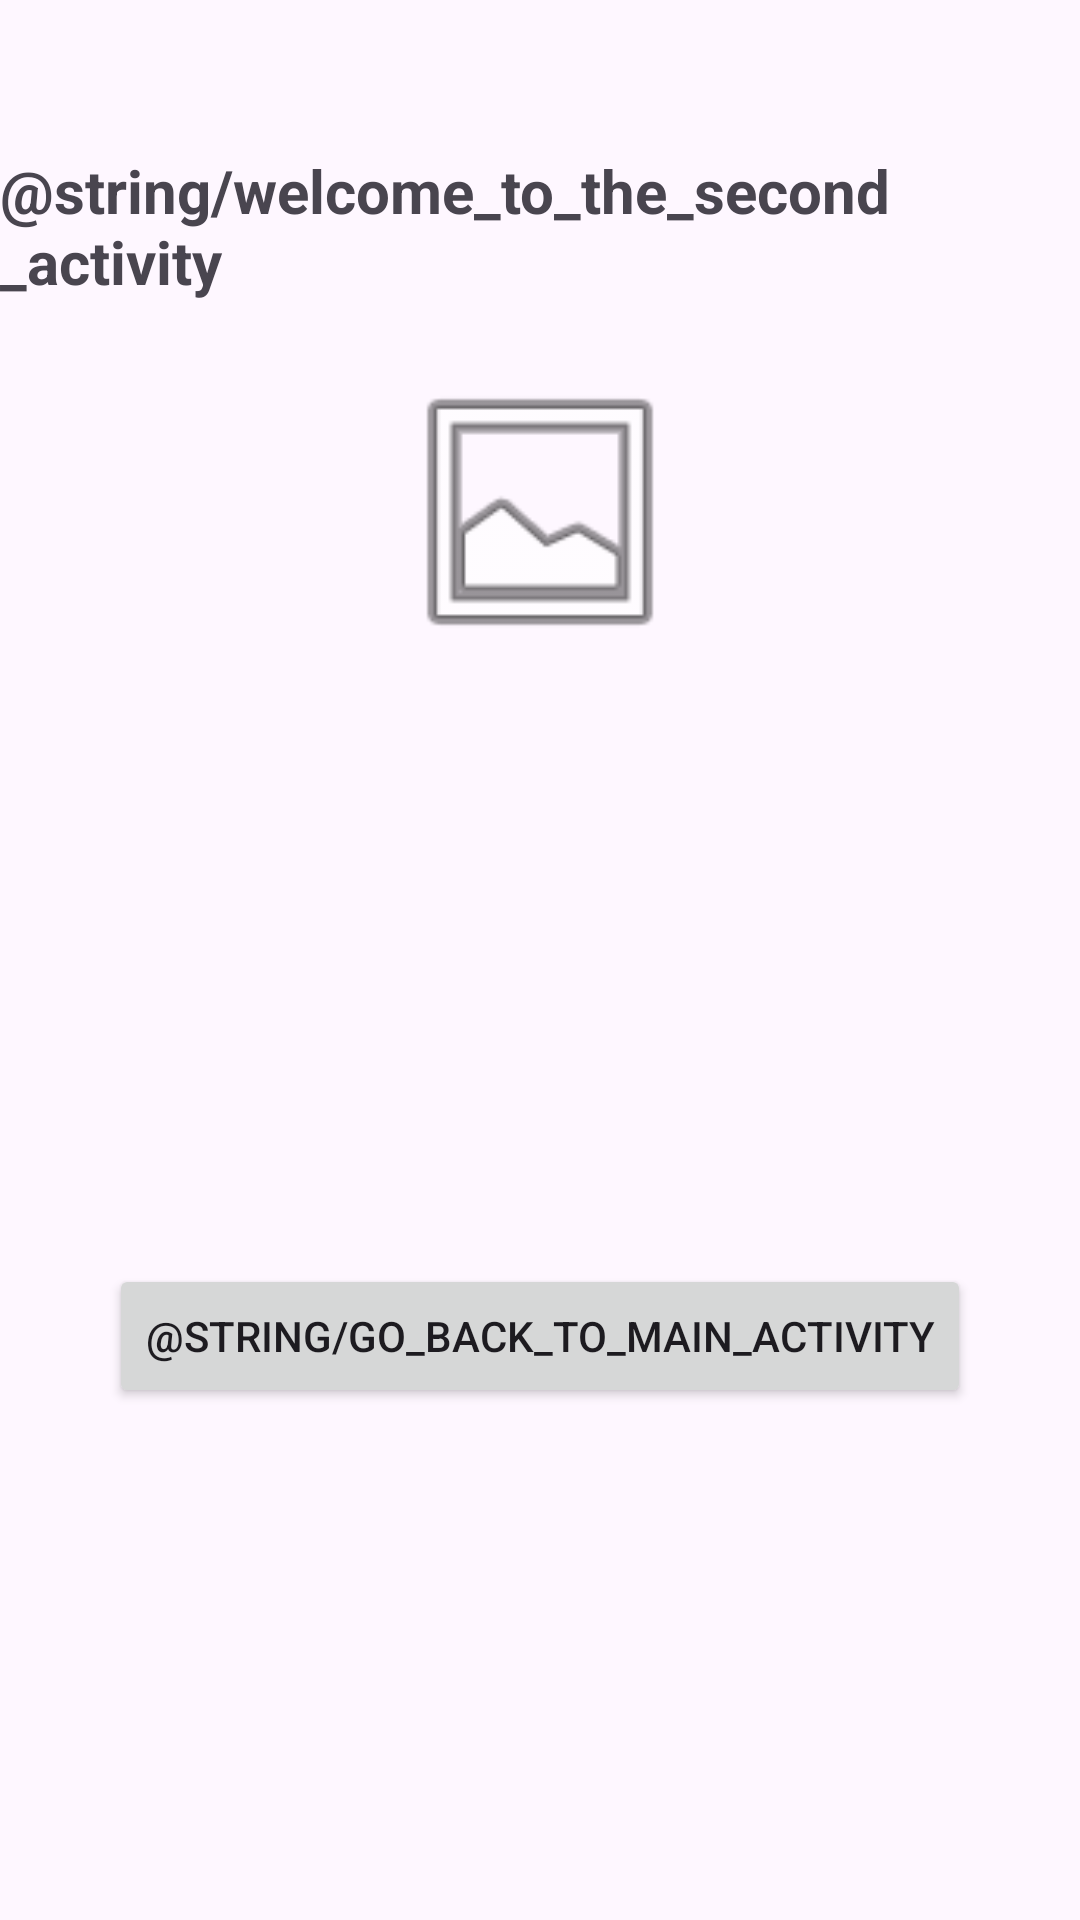

The Android layout XML behind this screen, and the referenced resources:
<!-- AndroidManifest.xml: application theme Theme.SwitchActivity -->
<!-- res/layout/activity_second.xml -->
<?xml version="1.0" encoding="utf-8"?>
<androidx.constraintlayout.widget.ConstraintLayout xmlns:android="http://schemas.android.com/apk/res/android"
    android:layout_width="match_parent"
    android:layout_height="match_parent"
    xmlns:app="http://schemas.android.com/apk/res-auto">

    <TextView
        android:id="@+id/text_second"
        android:layout_width="wrap_content"
        android:layout_height="wrap_content"
        android:text="@string/welcome_to_the_second_activity"
        android:textSize="20sp"
        android:textStyle="bold"
        app:layout_constraintTop_toTopOf="parent"
        app:layout_constraintStart_toStartOf="parent"
        app:layout_constraintEnd_toEndOf="parent"
        android:layout_marginTop="50dp"/>

    <ImageView
        android:id="@+id/image_second"
        android:layout_width="100dp"
        android:layout_height="100dp"
        android:src="@android:drawable/ic_menu_gallery"
        app:layout_constraintTop_toBottomOf="@id/text_second"
        app:layout_constraintStart_toStartOf="parent"
        app:layout_constraintEnd_toEndOf="parent"
        android:layout_marginTop="20dp"/>

    <Button
        android:id="@+id/button_second"
        android:layout_width="wrap_content"
        android:layout_height="wrap_content"
        android:text="@string/go_back_to_main_activity"
        app:layout_constraintBottom_toBottomOf="parent"
        app:layout_constraintTop_toBottomOf="@id/image_second"
        app:layout_constraintStart_toStartOf="parent"
        app:layout_constraintEnd_toEndOf="parent"
        android:layout_marginTop="30dp"/>
</androidx.constraintlayout.widget.ConstraintLayout>
<!-- resources referenced by this layout -->
<resources>
  <style name="Theme.SwitchActivity" parent="Base.Theme.SwitchActivity" />
  <style name="Base.Theme.SwitchActivity" parent="Theme.Material3.DayNight.NoActionBar">
          
          
      </style>
</resources>
